Image classification data set "split_cnn_dataset" (Luki26-png/mango-leaf-classifier on GitHub). Class labels (3): apel mango, dodol mango, harum manis mango.

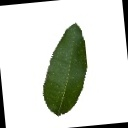
Label: dodol mango

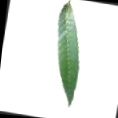
Label: apel mango

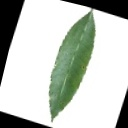
Label: harum manis mango

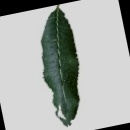
Label: harum manis mango

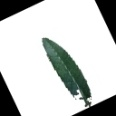
Label: apel mango

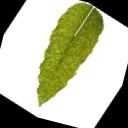
Label: dodol mango
